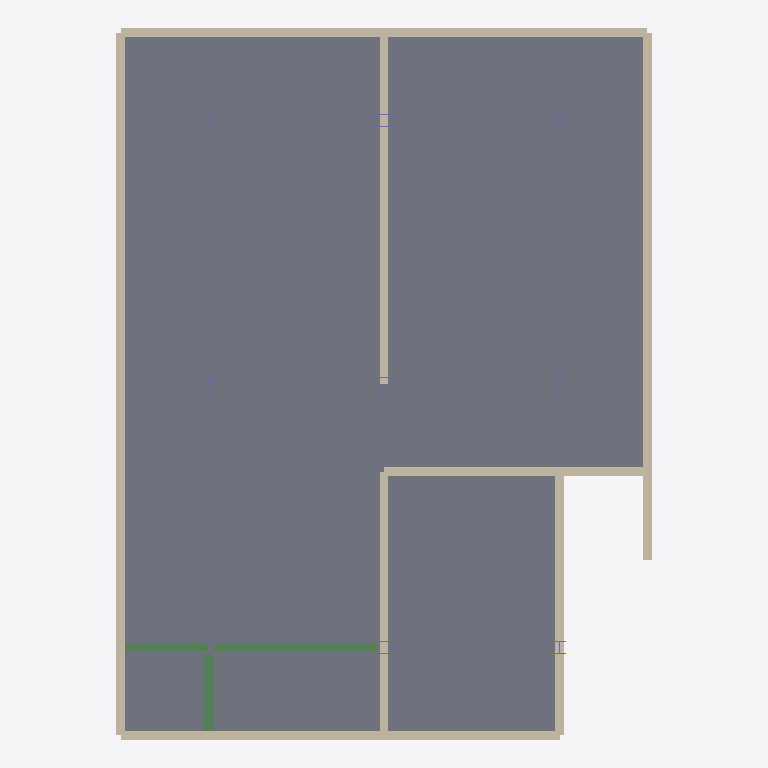
Plan cut of the same IFC building model at storey 'Ground Floor' (level 0.00 m, cut at 1.40 m), seen from above with north up, elements coloured by IFC class: 11 walls (beige), 6 columns (violet), 3 slabs (grey), 3 beams (green). Cut surfaces are drawn darker.
Extent 6.1 m × 8.1 m × 7.5 m (x, y, z). Storeys (3): Ground Floor at 0.00 m; First Floor at 2.60 m; Second Floor at 5.20 m. Elements (128): 70 IfcBeam, 31 IfcWall, 18 IfcColumn, 8 IfcSlab, 1 IfcRoof.

HEADER;
FILE_DESCRIPTION(('ViewDefinition [ReferenceView_V1.2]'),'2;1');
FILE_NAME('building.ifc','2026-10-11T05:32:36',(''),(''),'IfcOpenShell contributors - IfcOpenShell - v0.9.','IfcOpenShell contributors - IfcOpenShell - v0.9.','');
FILE_SCHEMA(('IFC4'));
ENDSEC;
DATA;
#20=IFCPROJECT('2nnzlql0DCZPgc$tsbQvFR',#5,'BIM_Exploration_Project',$,$,$,$,(#11),#19);
#21=IFCSITE('1rviNq4l10fOi7eK5dNQda',$,'Project Site',$,$,$,$,$,$,$,$,$,$,$);
#22=IFCBUILDING('0lwh33Nzf4NQ$O_BGCex57',$,'Main Building',$,$,$,$,$,$,$,$,$);
#25=IFCBUILDINGSTOREY('2DLfIVRb9Cge3d_terAC9l',$,'Ground Floor',$,$,$,$,$,$,0.0);
#27=IFCBUILDINGSTOREY('0aNhv_zC58ROsJ1$SA1BhE',$,'First Floor',$,$,$,$,$,$,2.6);
#29=IFCBUILDINGSTOREY('2mMKBbyAv5Wf53ISPYOSKn',$,'Second Floor',$,$,$,$,$,$,5.2);
#225=IFCSLAB('1t5bJ4$vT7pPsm$H4L$CAw',$,'Ground_Main_Living_Slab',$,$,#209,#224,$,.FLOOR.);
#509=IFCSLAB('3w9pqoSRL43whH7PIhmkk9',$,'Raised_Bathroom_Floor_Platform',$,$,#495,#508,$,.FLOOR.);
#158=IFCSLAB('2bhvoQAWf7rBHOB7MvMJ$l',$,'Landing_1a_Slab',$,$,#144,#157,$,.FLOOR.);
#289=IFCWALL('0jM1NKLNv0$9Veeqtomx$G',$,'F1_West_Wall',$,$,#279,#288,$,$);
#241=IFCWALL('0$_diziJb6kvzbXJ7r$nlv',$,'F1_North_Wall',$,$,#231,#240,$,$);
#305=IFCWALL('0nrHL5f$z69Pu1wPBb9Zqj',$,'F1_East_1_Wall',$,$,#295,#304,$,$);
#321=IFCWALL('1oBRALLd99EAvS_AAcvnDE',$,'F1_Room_West_Wall',$,$,#311,#320,$,$);
#273=IFCWALL('3Mnv7iJXX8cQqhMhSZ_TwL',$,'F1_South_1U_Wall',$,$,#263,#272,$,$);
#573=IFCWALL('3FroWfwKzCWuRR$HxpL71n',$,'Bath_East_L_Wall',$,$,#563,#572,$,$);
#525=IFCWALL('3gFGd55WnCj8_xBm9DLHjw',$,'Bath_South_Wall',$,$,#515,#524,$,$);
#541=IFCWALL('1r1upcCtr9juMFyJ8EwdGJ',$,'Bath_North_L_Wall',$,$,#531,#540,$,$);
#557=IFCWALL('0bJUzsx59CexpqNhz0hiML',$,'Bath_West_L_Wall',$,$,#547,#556,$,$);
#136=IFCBEAM('2ib6v1U0PEW94C1y9305lB',$,'WF_Secondary_Slab_G1_b',$,$,#124,#135,$,.BEAM.);
#369=IFCWALL('3zkHtYT2TBbhfB$747nkyz',$,'F1_South_3_Wall',$,$,#359,#368,$,$);
#92=IFCBEAM('38PiG47c1FiOEAD3e$h_ye',$,'WF_Main_Slab_G0',$,$,#80,#91,$,.BEAM.);
#637=IFCWALL('3QcbzWG7HF1OtZCViqcuB4',$,'Bath_West_F_Wall',$,$,#627,#636,$,$);
#116=IFCBEAM('1_tIpkXCPDd9R_WGFJ3ZmU',$,'WF_Secondary_Slab_G1_a',$,$,#104,#115,$,.BEAM.);
#1321=IFCCOLUMN('22ZjKzApHExR3sVfiVgEpI',$,'HBeam150_Column_G_01',$,$,#1311,#1320,$,.COLUMN.);
#1357=IFCCOLUMN('21Nj8B6YP8_ftaRfhq2u6e',$,'HBeam150_Column_G_21',$,$,#1347,#1356,$,.COLUMN.);
#1267=IFCCOLUMN('0OC2zrPtn4qQk0xhBs81zC',$,'HBeam150_Column_G_00',$,$,#1257,#1266,$,.COLUMN.);
#1303=IFCCOLUMN('3ytqIscdT2bxek5ctSR1G5',$,'HBeam150_Column_G_20',$,$,#1293,#1302,$,.COLUMN.);
#1375=IFCCOLUMN('1oA9ARC99DxOTQrt_RWWjD',$,'HBeam150_Column_G_02',$,$,#1365,#1374,$,.COLUMN.);
#1411=IFCCOLUMN('18qV33xAPCufNnXjo$585p',$,'HBeam150_Column_G_22',$,$,#1401,#1410,$,.COLUMN.);
ENDSEC;
